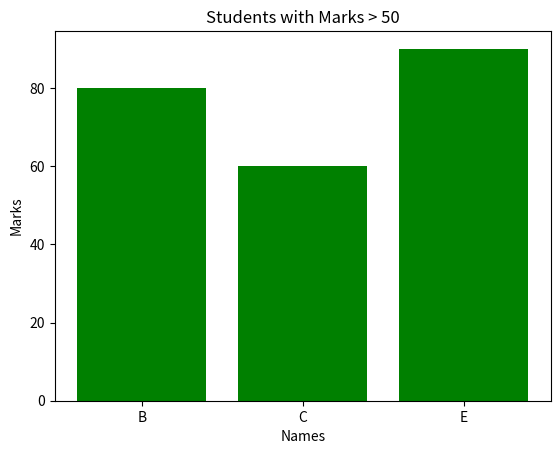

Generate this figure with matplotlib:
from matplotlib import pyplot as plt
import numpy as np
import pandas as pd

marks = np.array([45, 80, 60, 30, 90])
names = ["A", "B", "C", "D", "E"]

df=pd.DataFrame({'Marks':marks,'Names':names})

fil_df=df[df['Marks']>50]

plt.bar(fil_df['Names'],fil_df['Marks'],color='green')

plt.title('Students with Marks > 50')
plt.xlabel('Names')
plt.ylabel('Marks')
plt.savefig('Std_Mrks_Filtered_Bar_Chart.jpeg')
plt.show()
